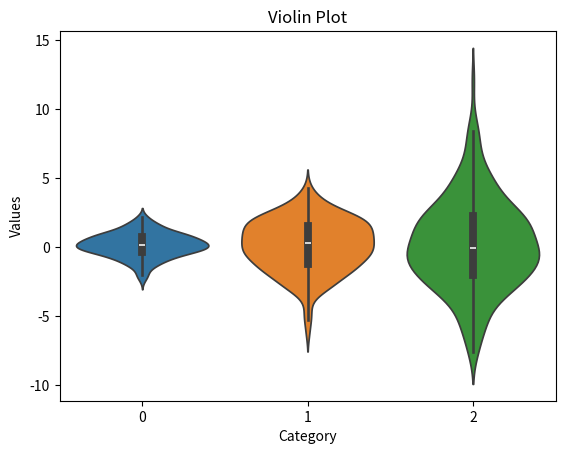

Recreate this plot in Python.
import seaborn as sns
import matplotlib.pyplot as plt
import numpy as np

data = [np.random.normal(0, std, 180) for std in range(1, 4)]

sns.violinplot(data=data)
plt.title('Violin Plot')
plt.xlabel('Category')
plt.ylabel('Values')
plt.show()